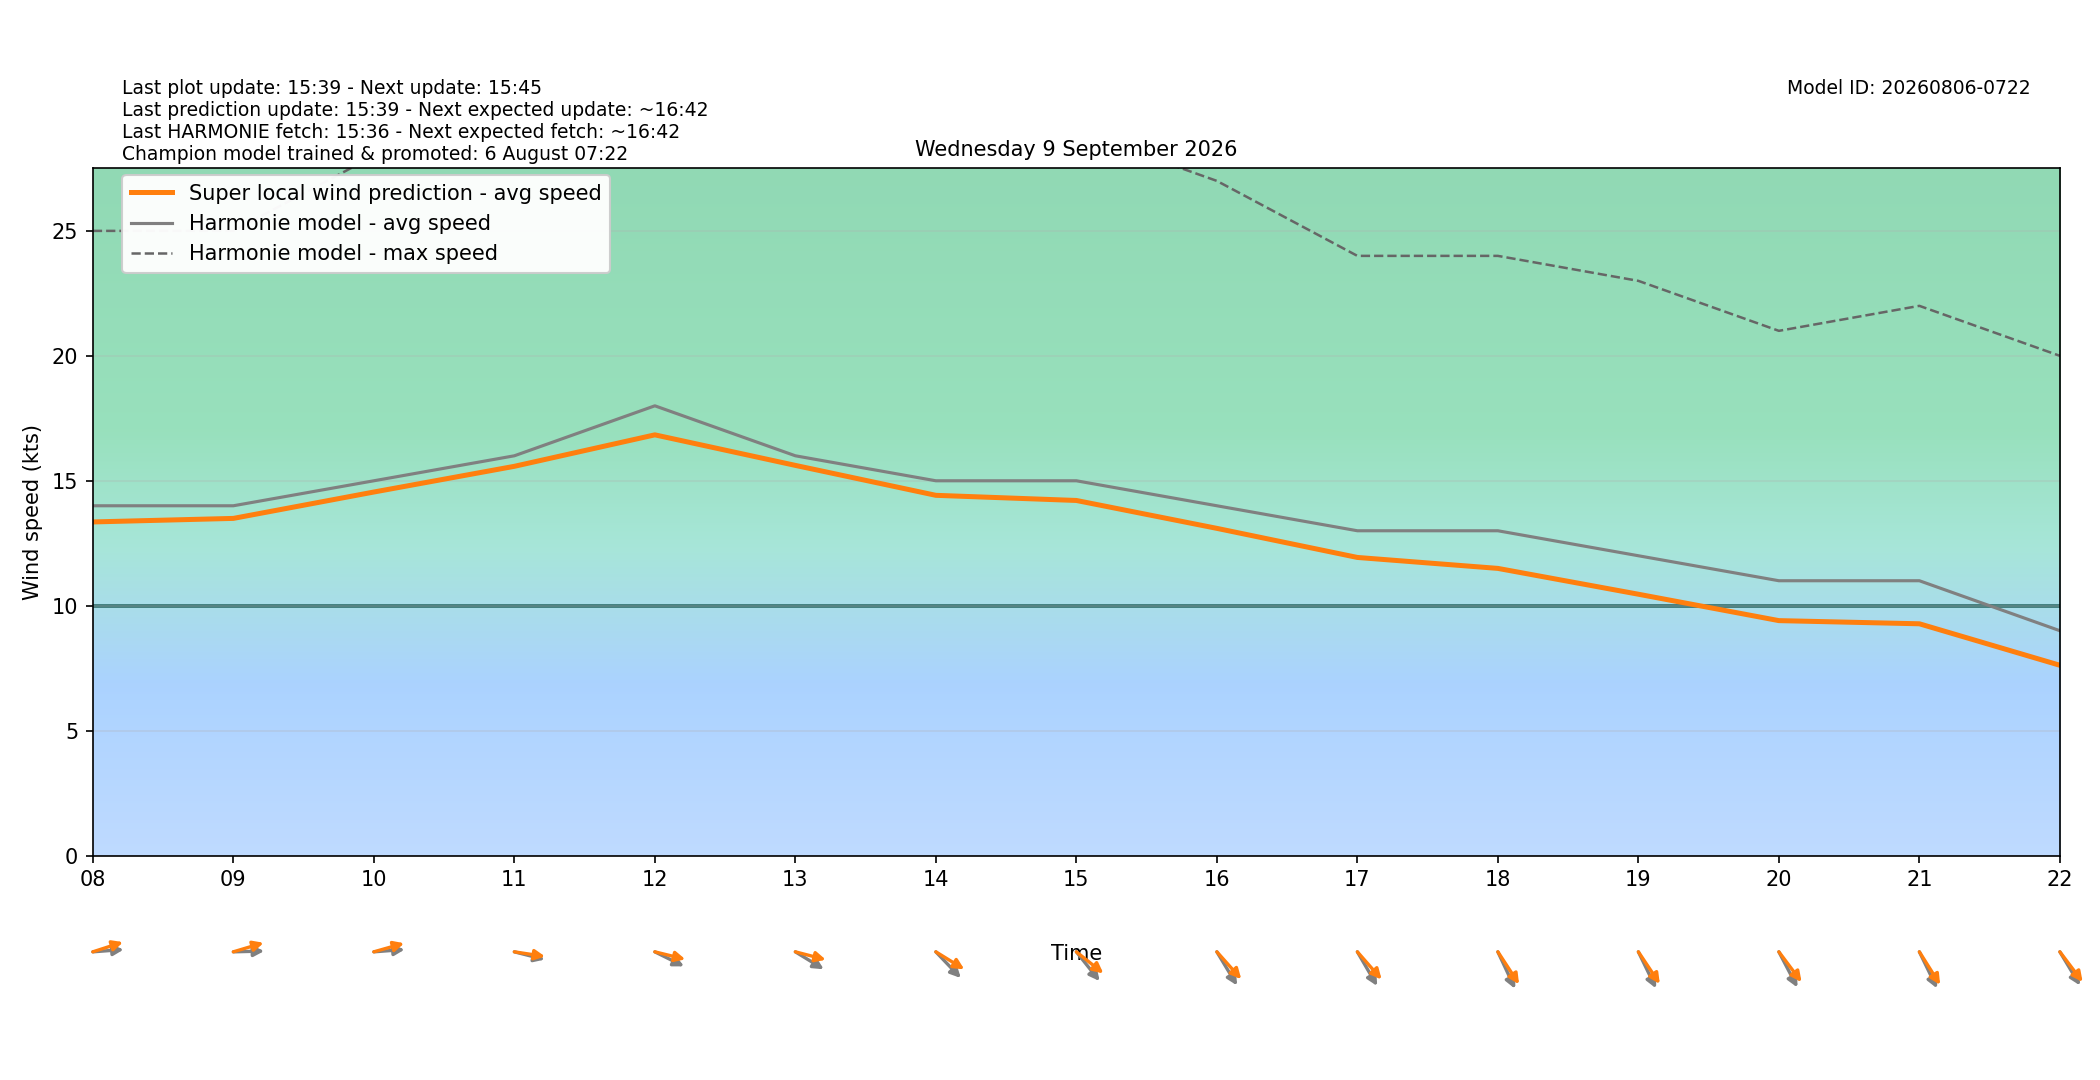

Values plotted in this chart, from the file beside it:
target_time_utc, target_time_local, hour_utc, hour_local, forecast_wind_speed, forecast_wind_min, forecast_wind_max, lstm_pred_wind_speed, delta_speed_lstm_minus_forecast, forecast_wind_dir_deg, lstm_pred_wind_dir_deg, delta_dir_lstm_minus_forecast
2026-09-08T22:00:00Z, 2026-09-09T00:00:00+0200, 22, 00, 13.0, 13.0, 25.0, 11.49, -1.51, 282.0, 276.5, -5.465
2026-09-08T23:00:00Z, 2026-09-09T01:00:00+0200, 23, 01, 13.0, 13.0, 24.0, 11.63, -1.365, 272.0, 266.7, -5.26
2026-09-09T00:00:00Z, 2026-09-09T02:00:00+0200, 00, 02, 13.0, 13.0, 25.0, 11.79, -1.21, 273.0, 266.6, -6.418
2026-09-09T01:00:00Z, 2026-09-09T03:00:00+0200, 01, 03, 13.0, 13.0, 24.0, 11.8, -1.195, 275.0, 268.6, -6.391
2026-09-09T02:00:00Z, 2026-09-09T04:00:00+0200, 02, 04, 13.0, 13.0, 24.0, 11.94, -1.063, 273.0, 266.5, -6.519
2026-09-09T03:00:00Z, 2026-09-09T05:00:00+0200, 03, 05, 13.0, 13.0, 24.0, 12.11, -0.891, 269.0, 261.9, -7.098
2026-09-09T04:00:00Z, 2026-09-09T06:00:00+0200, 04, 06, 13.0, 13.0, 24.0, 12.29, -0.7106, 266.0, 259.8, -6.224
2026-09-09T05:00:00Z, 2026-09-09T07:00:00+0200, 05, 07, 14.0, 14.0, 25.0, 13.24, -0.7577, 264.0, 255.8, -8.159
2026-09-09T06:00:00Z, 2026-09-09T08:00:00+0200, 06, 08, 14.0, 14.0, 25.0, 13.35, -0.6473, 267.0, 257.4, -9.593
2026-09-09T07:00:00Z, 2026-09-09T09:00:00+0200, 07, 09, 14.0, 14.0, 25.0, 13.49, -0.5056, 269.0, 258.3, -10.69
2026-09-09T08:00:00Z, 2026-09-09T10:00:00+0200, 08, 10, 15.0, 15.0, 28.0, 14.55, -0.45, 267.0, 258.9, -8.128
2026-09-09T09:00:00Z, 2026-09-09T11:00:00+0200, 09, 11, 16.0, 16.0, 34.0, 15.58, -0.4214, 280.0, 276, -3.99
2026-09-09T10:00:00Z, 2026-09-09T12:00:00+0200, 10, 12, 18.0, 18.0, 33.0, 16.84, -1.162, 289.0, 279.6, -9.352
2026-09-09T11:00:00Z, 2026-09-09T13:00:00+0200, 11, 13, 16.0, 16.0, 34.0, 15.62, -0.3843, 293.0, 280.2, -12.84
2026-09-09T12:00:00Z, 2026-09-09T14:00:00+0200, 12, 14, 15.0, 15.0, 29.0, 14.42, -0.5821, 306.0, 293.1, -12.91
2026-09-09T13:00:00Z, 2026-09-09T15:00:00+0200, 13, 15, 15.0, 15.0, 29.0, 14.21, -0.788, 311.0, 298.9, -12.1
2026-09-09T14:00:00Z, 2026-09-09T16:00:00+0200, 14, 16, 14.0, 14.0, 27.0, 13.1, -0.9043, 319.0, 307.8, -11.19
2026-09-09T15:00:00Z, 2026-09-09T17:00:00+0200, 15, 17, 13.0, 13.0, 24.0, 11.93, -1.068, 320.0, 308.3, -11.74
2026-09-09T16:00:00Z, 2026-09-09T18:00:00+0200, 16, 18, 13.0, 13.0, 24.0, 11.49, -1.506, 326.0, 316.7, -9.347
2026-09-09T17:00:00Z, 2026-09-09T19:00:00+0200, 17, 19, 12.0, 12.0, 23.0, 10.46, -1.54, 325.0, 316, -8.977
2026-09-09T18:00:00Z, 2026-09-09T20:00:00+0200, 18, 20, 11.0, 11.0, 21.0, 9.404, -1.596, 323.0, 312.7, -10.31
2026-09-09T19:00:00Z, 2026-09-09T21:00:00+0200, 19, 21, 11.0, 11.0, 22.0, 9.277, -1.723, 325.0, 317.7, -7.266
2026-09-09T20:00:00Z, 2026-09-09T22:00:00+0200, 20, 22, 9.0, 9.0, 20.0, 7.617, -1.383, 319.0, 312.5, -6.492
2026-09-09T21:00:00Z, 2026-09-09T23:00:00+0200, 21, 23, 11.0, 11.0, 19.0, 8.891, -2.109, 323.0, 314.8, -8.195
